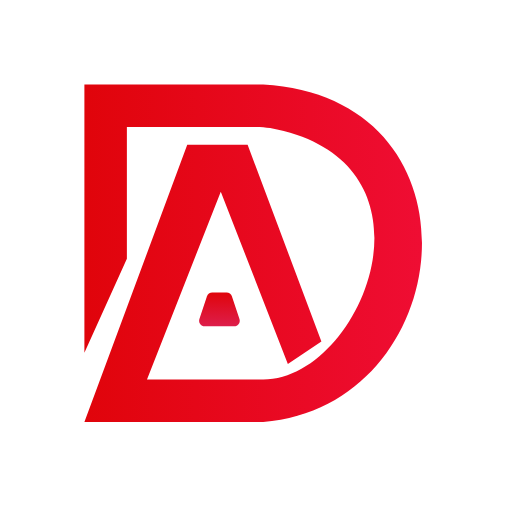
t = 0.00 s
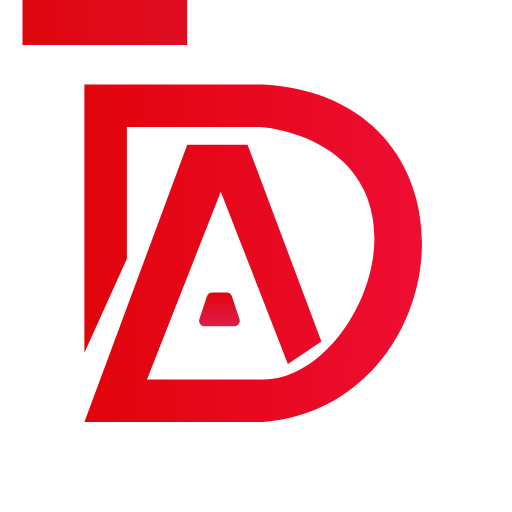
t = 0.83 s
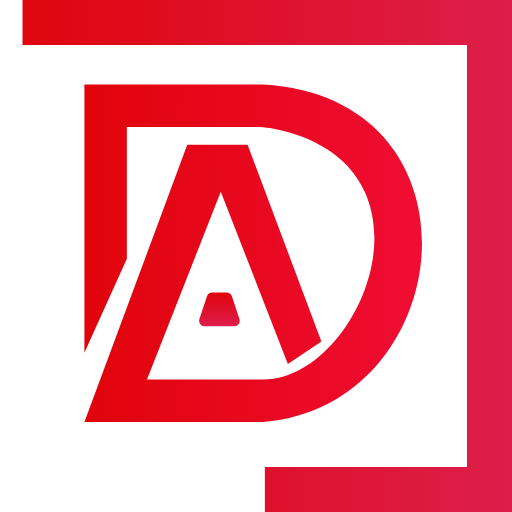
t = 2.08 s
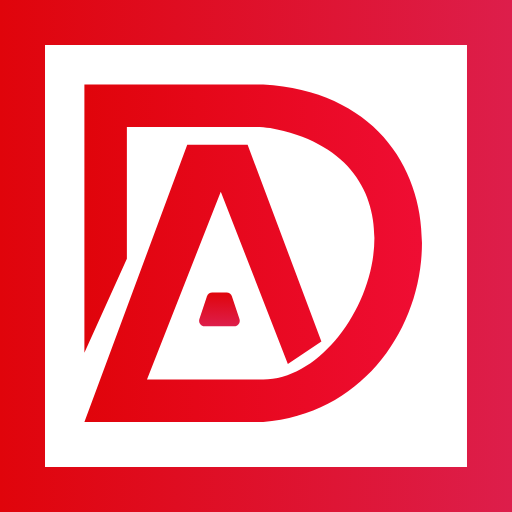
t = 2.70 s
t = 4.20 s: frame unchanged from t = 2.70 s, image omitted
t = 4.95 s: frame unchanged from t = 2.70 s, image omitted

The animated SVG that drew these frames (rendered in a browser with its animation timeline set to each time). Animation: 5 CSS @keyframes rules; one cycle of 6.10 s, repeats indefinitely.

<svg width="46" height="46" viewBox="0 0 46 46" fill="none" xmlns="http://www.w3.org/2000/svg" style="">
<path width="41.956" height="41.956" stroke="url(#paint0_linear)" stroke-width="4.04396" d="M2.02198 2.02198 L43.97798 2.02198 L43.97798 43.97798 L2.02198 43.97798 Z" class="nOjaqzBm_0"></path>
<path d="M7.58246 31.6876L11.3991 23.2508V11.3991H23.0417C23.4484 11.3991 23.8699 11.4293 24.2698 11.503C40.5276 14.5004 32.4886 34.0982 23.6526 34.0982H13.207L19.836 17.2245L25.8623 32.692L28.8754 30.6833L22.2465 13.0061H16.8228L7.58246 37.9148H23.6526C41.1289 36.5087 44.1421 8.78766 23.6526 7.5824H7.58246V31.6876Z" fill="url(#paint1_linear)" class="nOjaqzBm_1"></path>
<path d="M18.5881 26.6313C18.6569 26.4249 18.8501 26.2857 19.0677 26.2857H20.3609C20.5785 26.2857 20.7717 26.4249 20.8405 26.6313L21.5145 28.6533C21.6236 28.9807 21.38 29.3187 21.0349 29.3187H18.3937C18.0486 29.3187 17.805 28.9807 17.9141 28.6533L18.5881 26.6313Z" fill="url(#paint2_linear)" class="nOjaqzBm_2"></path>
<defs>
<linearGradient id="paint0_linear" x1="0" y1="23.2139" x2="46" y2="23.2139" gradientUnits="userSpaceOnUse">
<stop stop-color="#E0040B"></stop>
<stop offset="1" stop-color="#DD1E4B"></stop>
</linearGradient>
<linearGradient id="paint1_linear" x1="7.58246" y1="27.2683" x2="37.714" y2="27.4692" gradientUnits="userSpaceOnUse">
<stop stop-color="#E0040B"></stop>
<stop offset="1" stop-color="#EF0D33"></stop>
</linearGradient>
<linearGradient id="paint2_linear" x1="19.967" y1="26.2857" x2="19.967" y2="29.3187" gradientUnits="userSpaceOnUse">
<stop stop-color="#E0040B"></stop>
<stop offset="1" stop-color="#DD1E4B"></stop>
</linearGradient>
</defs>
<style data-made-with="vivus-instant">.nOjaqzBm_0{stroke-dasharray:168 170;stroke-dashoffset:169;animation:nOjaqzBm_draw_0 6100ms ease-in 0ms infinite,nOjaqzBm_fade 6100ms linear 0ms infinite;}.nOjaqzBm_1{stroke-dasharray:269 271;stroke-dashoffset:270;animation:nOjaqzBm_draw_1 6100ms ease-in 0ms infinite,nOjaqzBm_fade 6100ms linear 0ms infinite;}.nOjaqzBm_2{stroke-dasharray:12 14;stroke-dashoffset:13;animation:nOjaqzBm_draw_2 6100ms ease-in 0ms infinite,nOjaqzBm_fade 6100ms linear 0ms infinite;}@keyframes nOjaqzBm_draw{100%{stroke-dashoffset:0;}}@keyframes nOjaqzBm_fade{0%{stroke-opacity:1;}93.44262295081967%{stroke-opacity:1;}100%{stroke-opacity:0;}}@keyframes nOjaqzBm_draw_0{3.278688524590164%{stroke-dashoffset: 169}44.26229508196721%{ stroke-dashoffset: 0;}100%{ stroke-dashoffset: 0;}}@keyframes nOjaqzBm_draw_1{3.278688524590164%{stroke-dashoffset: 270}44.26229508196721%{ stroke-dashoffset: 0;}100%{ stroke-dashoffset: 0;}}@keyframes nOjaqzBm_draw_2{3.278688524590164%{stroke-dashoffset: 13}44.26229508196721%{ stroke-dashoffset: 0;}100%{ stroke-dashoffset: 0;}}</style></svg>
